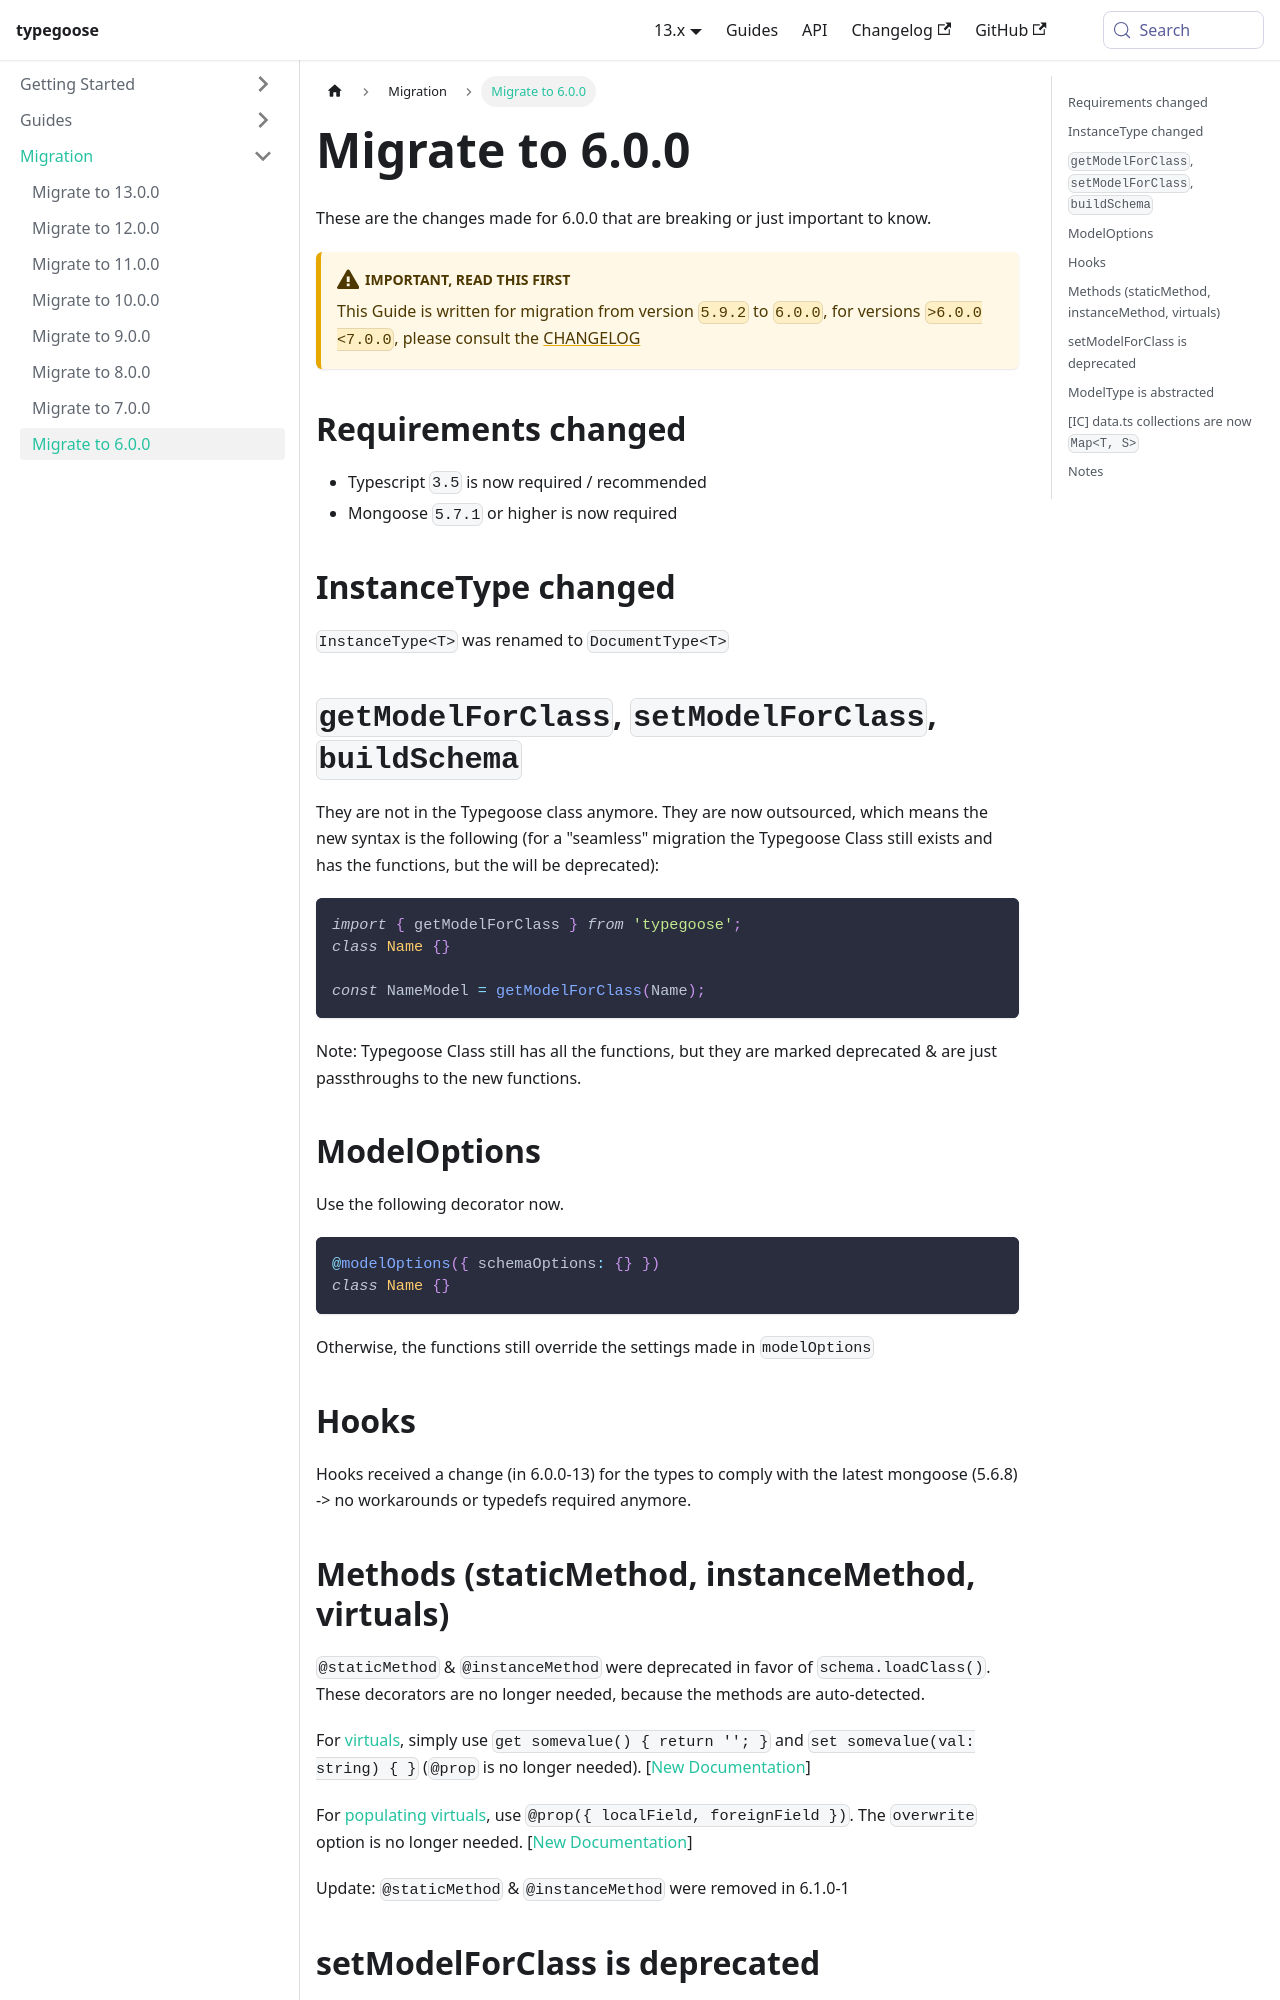

repository: typegoose/typegoose · page: docs/guides/migration/migrate-6/index.html · generator: docusaurus

---
id: migrate-6
title: 'Migrate to 6.0.0'
---

These are the changes made for 6.0.0 that are breaking or just important to know.

:::warning Important, Read this first
This Guide is written for migration from version `5.9.2` to `6.0.0`, for versions `>6.0.0 <7.0.0`, please consult the [CHANGELOG](https://github.com/typegoose/typegoose/blob/master/CHANGELOG.md)
:::

## Requirements changed

- Typescript `3.5` is now required / recommended
- Mongoose `5.7.1` or higher is now required

## InstanceType changed

`InstanceType<T>` was renamed to `DocumentType<T>`

## `getModelForClass`, `setModelForClass`, `buildSchema`

They are not in the Typegoose class anymore. They are now outsourced, which means the new syntax is the following (for a "seamless" migration the Typegoose Class still exists and has the functions, but the will be deprecated):

```ts
import { getModelForClass } from 'typegoose';
class Name {}

const NameModel = getModelForClass(Name);
```

Note: Typegoose Class still has all the functions, but they are marked deprecated & are just passthroughs to the new functions.

## ModelOptions

Use the following decorator now.

```ts
@modelOptions({ schemaOptions: {} })
class Name {}
```

Otherwise, the functions still override the settings made in `modelOptions`

## Hooks

Hooks received a change (in 6.0.0-13) for the types to comply with the latest mongoose (5.6.8)  
-> no workarounds or typedefs required anymore.
